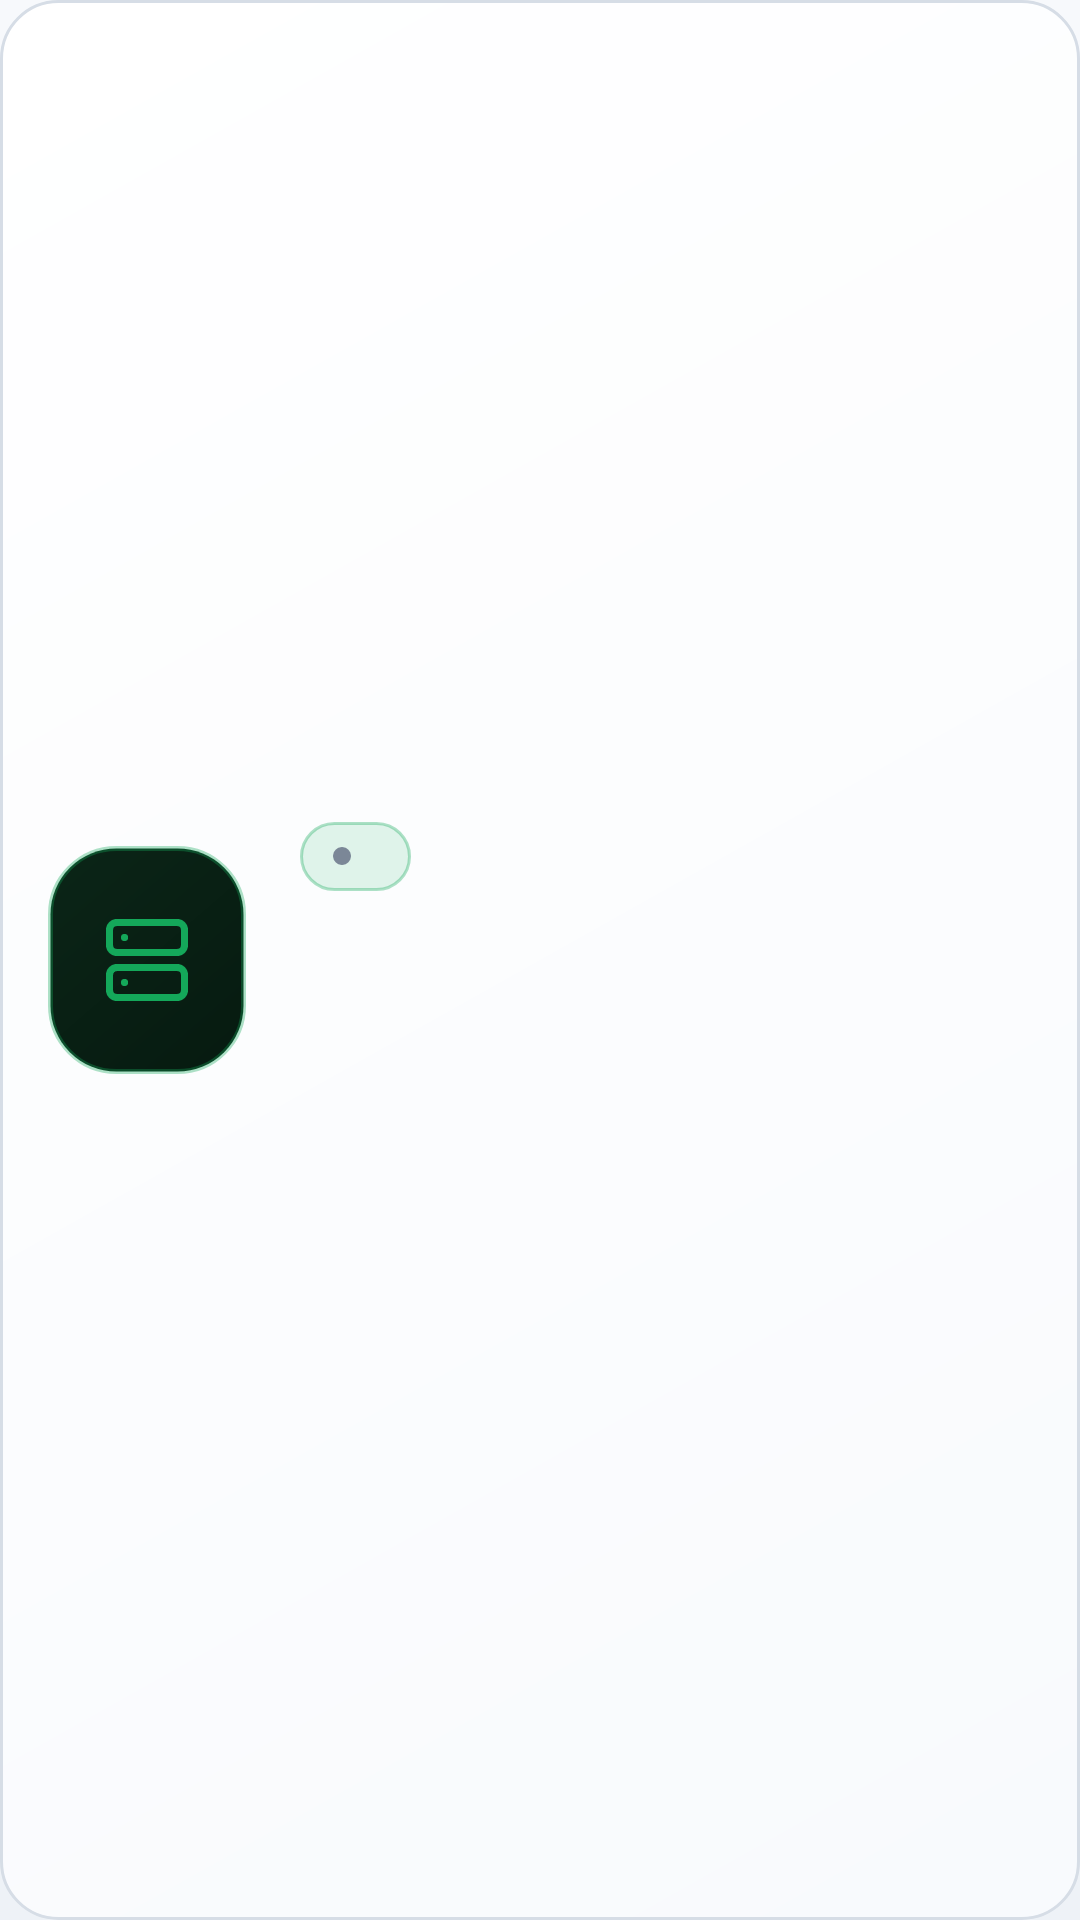

Reconstruct the res/layout file that produces this screen, plus the resources it refers to.
<!-- AndroidManifest.xml: application theme Theme.RemoteTerminal -->
<!-- res/layout/view_machine_hero.xml -->
<?xml version="1.0" encoding="utf-8"?>
<LinearLayout xmlns:android="http://schemas.android.com/apk/res/android"
    xmlns:app="http://schemas.android.com/apk/res-auto"
    xmlns:tools="http://schemas.android.com/tools"
    android:id="@+id/hero"
    android:layout_width="match_parent"
    android:layout_height="120dp"
    android:layout_marginStart="@dimen/rt_gutter"
    android:layout_marginEnd="@dimen/rt_gutter"
    android:orientation="horizontal"
    android:baselineAligned="false"
    android:gravity="center_vertical"
    android:paddingStart="@dimen/rt_gutter"
    android:paddingEnd="@dimen/rt_gutter"
    android:background="@drawable/rt_card_lg">

    <FrameLayout
        android:layout_width="66dp"
        android:layout_height="76dp"
        android:background="@drawable/rt_icon_tile_accent">

        <ImageView
            android:id="@+id/heroIcon"
            android:layout_width="30dp"
            android:layout_height="30dp"
            android:layout_gravity="center"
            android:src="@drawable/ic_rt_server"
            android:contentDescription="@string/a11y_machine_icon"
            app:tint="@color/rt_primary" />
    </FrameLayout>

    <LinearLayout
        android:layout_width="0dp"
        android:layout_height="wrap_content"
        android:layout_weight="1"
        android:layout_marginStart="18dp"
        android:orientation="vertical">

        <LinearLayout
            android:id="@+id/heroBadge"
            android:layout_width="wrap_content"
            android:layout_height="23dp"
            android:orientation="horizontal"
            android:gravity="center_vertical"
            android:paddingStart="11dp"
            android:paddingEnd="13dp"
            android:background="@drawable/rt_badge">

            <View
                android:id="@+id/heroDot"
                android:layout_width="6dp"
                android:layout_height="6dp"
                android:background="@drawable/rt_dot"
                android:importantForAccessibility="no" />

            <TextView
                android:id="@+id/heroStatus"
                style="@style/RtText"
                android:layout_width="wrap_content"
                android:layout_height="wrap_content"
                android:layout_marginStart="7dp"
                android:textSize="9sp"
                android:textStyle="bold"
                android:textColor="@color/rt_primary"
                tools:text="Online" />
        </LinearLayout>

        <TextView
            android:id="@+id/heroName"
            style="@style/RtText"
            android:layout_width="match_parent"
            android:layout_height="wrap_content"
            android:layout_marginTop="8dp"
            android:textSize="18sp"
            android:textStyle="bold"
            android:maxLines="1"
            android:ellipsize="end"
            tools:text="cactus-server" />

        <TextView
            android:id="@+id/heroOs"
            style="@style/RtText.Body"
            android:layout_width="match_parent"
            android:layout_height="wrap_content"
            android:layout_marginTop="5dp"
            android:textColor="@color/rt_text_muted"
            android:maxLines="1"
            android:ellipsize="end"
            tools:text="Ubuntu 24.04.4 LTS  •  x64" />

        <TextView
            android:id="@+id/heroAgent"
            style="@style/RtText.Meta"
            android:layout_width="match_parent"
            android:layout_height="wrap_content"
            android:layout_marginTop="4dp"
            android:maxLines="1"
            android:ellipsize="end"
            tools:text="Agent 0.3.0" />
    </LinearLayout>
</LinearLayout>
<!-- resources referenced by this layout -->
<resources>
  <color name="rt_primary">#FF14A85A</color>
  <color name="rt_text_muted">#FF5D6B7D</color>
  <dimen name="rt_gutter">16dp</dimen>
  <!-- drawable rt_dot (drawable) -->
  <shape xmlns:android="http://schemas.android.com/apk/res/android" android:shape="oval">
      <solid android:color="@color/rt_status_offline" />
      <size android:width="7dp" android:height="7dp" />
  </shape>
  <string name="a11y_machine_icon">Machine</string>
  <style name="RtText" parent="TextAppearance.Material3.BodyMedium">
          <item name="android:textColor">@color/rt_text</item>
          <item name="android:fontFamily">@font/peyda</item>
      </style>
  <style name="RtText.Body">
          <item name="android:textSize">10.5sp</item>
          <item name="android:textColor">@color/rt_text_secondary</item>
          <item name="android:lineSpacingMultiplier">1.14</item>
      </style>
  <style name="RtText.Meta">
          <item name="android:textSize">9.5sp</item>
          <item name="android:textColor">@color/rt_text_muted</item>
      </style>
  <color name="rt_primary_soft">#1F14A85A</color>
  <dimen name="rt_stroke">1dp</dimen>
  <color name="rt_primary_edge">#5714A85A</color>
  <dimen name="rt_radius_pill">12dp</dimen>
  <color name="rt_surface_top">#FFFFFFFF</color>
  <color name="rt_surface_bottom">#FFF8FAFD</color>
  <color name="rt_outline">#FFD6DDE6</color>
  <dimen name="rt_radius_card_lg">19dp</dimen>
  <color name="rt_status_offline">#FF7B8797</color>
  <color name="rt_text">#FF0C121A</color>
  <color name="rt_text_secondary">#FF3B4652</color>
  <color name="rt_on_primary">#FFFFFFFF</color>
  <color name="rt_accent">#FF0B7FD6</color>
  <color name="rt_accent_soft">#1F0B7FD6</color>
  <color name="rt_status_error">#FFD32B3D</color>
  <color name="rt_bg_bottom">#FFEEF2F7</color>
  <color name="rt_surface_bright_top">#FFF1F5FA</color>
  <color name="rt_divider">#FFE4EAF1</color>
  <!-- drawable rt_bg_screen (drawable) -->
  <?xml version="1.0" encoding="utf-8"?>
  <shape xmlns:android="http://schemas.android.com/apk/res/android" android:shape="rectangle">
      <gradient
          android:angle="270"
          android:startColor="@color/rt_bg_top"
          android:endColor="@color/rt_bg_bottom"
          android:type="linear" />
  </shape>
  <style name="Shape.RemoteTerminal.ExtraSmall" parent="ShapeAppearance.Material3.Corner.ExtraSmall">
          <item name="cornerSize">8dp</item>
      </style>
  <style name="Shape.RemoteTerminal.Small" parent="ShapeAppearance.Material3.Corner.Small">
          <item name="cornerSize">12dp</item>
      </style>
  <style name="Shape.RemoteTerminal.Medium" parent="ShapeAppearance.Material3.Corner.Medium">
          <item name="cornerSize">14dp</item>
      </style>
  <style name="Shape.RemoteTerminal.Large" parent="ShapeAppearance.Material3.Corner.Large">
          <item name="cornerSize">18dp</item>
      </style>
  <style name="ThemeOverlay.RemoteTerminal.BottomSheet" parent="ThemeOverlay.Material3.BottomSheetDialog">
          <item name="colorSurface">@color/rt_surface_top</item>
          <item name="colorSurfaceContainerLow">@color/rt_surface_top</item>
          <item name="android:navigationBarColor">@android:color/transparent</item>
      </style>
  <color name="rt_bg_top">#FFF7F9FC</color>
  <dimen name="rt_radius_card">18dp</dimen>
  <dimen name="rt_cta_height">50dp</dimen>
  <dimen name="rt_radius_control">10dp</dimen>
  <style name="RtDialogTitle" parent="MaterialAlertDialog.Material3.Title.Text">
          <item name="android:textColor">@color/rt_text</item>
          <item name="android:textSize">16sp</item>
          <item name="android:textStyle">bold</item>
      </style>
  <style name="RtDialogButton" parent="Widget.Material3.Button.TextButton.Dialog">
          <item name="android:textColor">@color/rt_primary</item>
          <item name="android:textAllCaps">false</item>
          <item name="android:minHeight">44dp</item>
      </style>
</resources>
